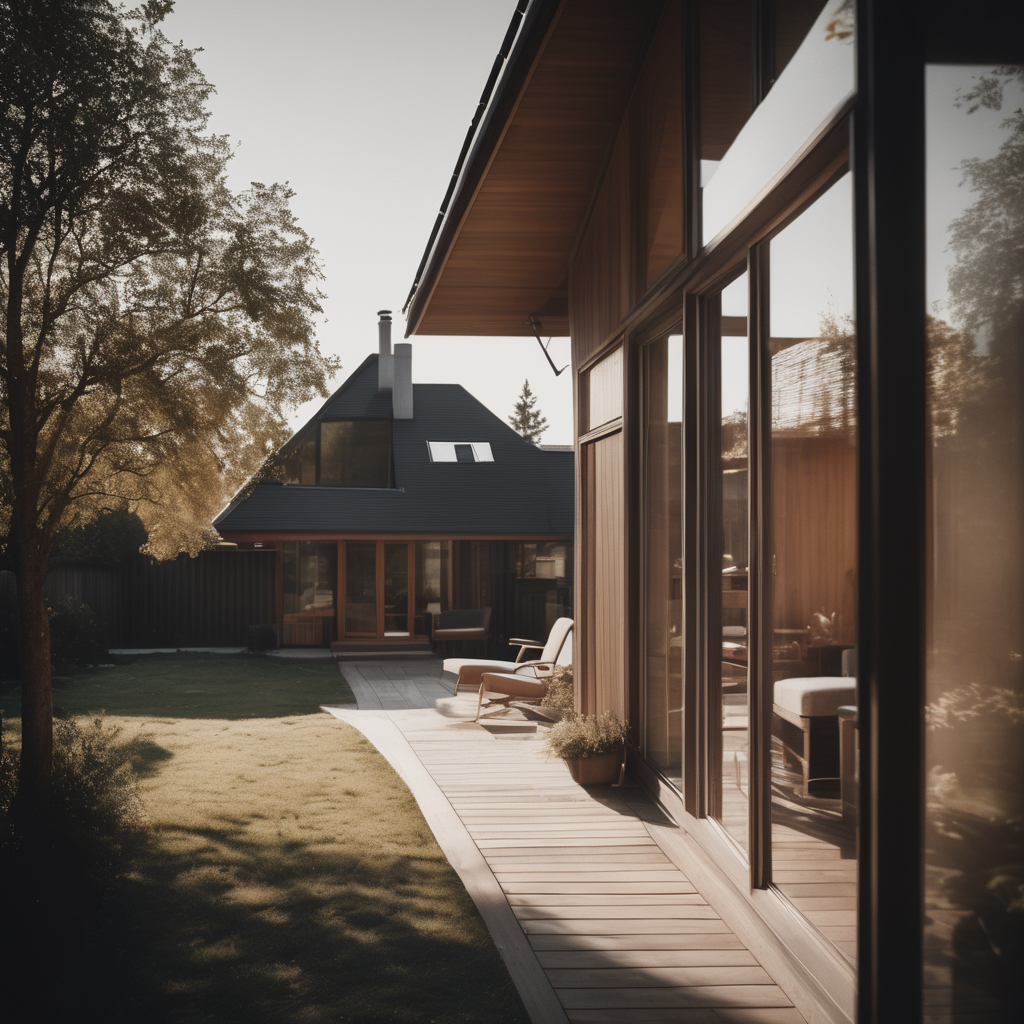
Generation parameters embedded in this image by AUTOMATIC1111 Stable Diffusion web UI or a fork of it (Forge, ...) (PNG 'parameters' text chunk):
analog film photo photo of a small cozy modern house, great view, sunshine . faded film, desaturated, 35mm photo, grainy, vignette, vintage, Kodachrome, Lomography, stained, highly detailed, found footage
Negative prompt: painting, drawing, illustration, glitch, deformed, mutated, cross-eyed, ugly, disfigured
Steps: 20, Sampler: DPM++ 2M SDE Karras, CFG scale: 7, Seed: 2961052946, Size: 1024x1024, Model hash: 0f1b80cfe8, Model: dreamshaperXL10_alpha2Xl10, Style Selector Enabled: True, Style Selector Randomize: False, Style Selector Style: base, Version: v1.5.1-2-g4844bacd